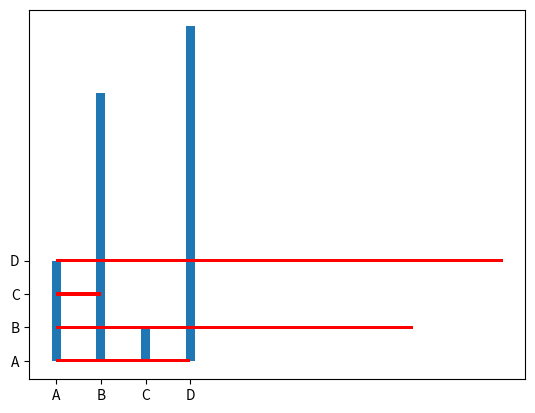

Here is the Python script that generated this plot:
import matplotlib.pyplot as plt
import numpy as np
print('Matplotlib')
print()

# Draw 4 vertical bars:
x = np.array(["A", "B", "C", "D"])
y = np.array([3, 8, 1, 10])
# The bar() takes the keyword argument width to set the width of the bars:
plt.bar(x, y, width=0.2)
plt.show()

# If you want the bars to be displayed horizontally instead
# of vertically, use the barh() function:

# Draw 4 horizontal bars:
x = np.array(["A", "B", "C", "D"])
y = np.array([3, 8, 1, 10])
# The barh() takes the keyword argument height to set the height of the bars:
plt.barh(x, y, color='red', height=0.1)
plt.show()
